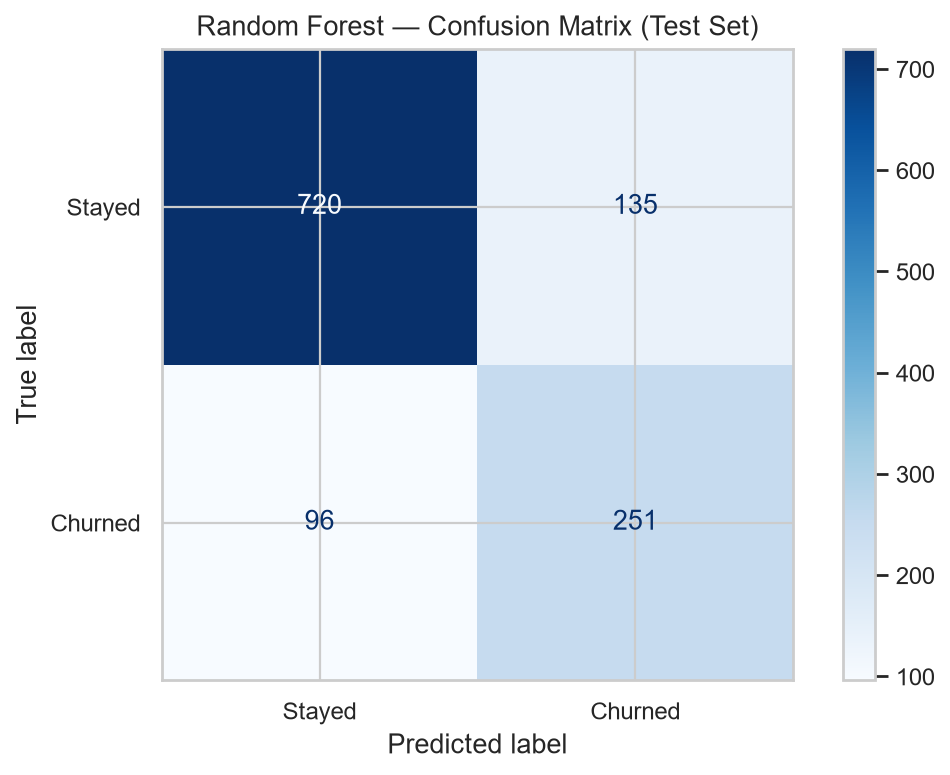

The file beside this chart, header and first rows:
, Predicted_Stayed, Predicted_Churned
Actual_Stayed, 720, 135
Actual_Churned, 96, 251
